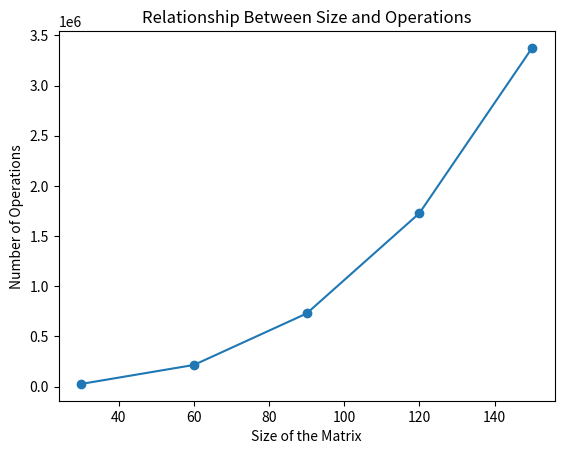

Source code (Python):
import numpy as np
import matplotlib.pyplot as plt
def explicit_matrix_mult(N):
    count = 0
    ##create A and B arrays
    A = np.ones([N,N], float)
    B = np.ones([N,N], float)
    B *= 2
    ##generate array C
    C = np.zeros([N,N], float)
    for i in range(N):
        for j in range(N):
            for k in range(N):
                C[i,j] += A[i,k]*B[k,j]
                ##count the number of operations
                count+=1
    return count, C

def dot_method (N):
    A = np.ones([N,N], float)
    B = np.ones([N,N], float)
    B *= 2
    ##generate array C
    C = np.dot(A, B)
    return C

x = np.zeros(5)
y = np.zeros(5)
x1 = explicit_matrix_mult(30)
print(x1[1])
print(dot_method(30))
x[0] = 30
y[0] = x1[0]

x2 = explicit_matrix_mult(60)
dot_method(60)
print(x2[1])
print(dot_method(60))
x[1] = 60
y[1] = x2[0]

x3 = explicit_matrix_mult(90)
dot_method(90)
print(x3[1])
print(dot_method(90))
x[2] = 90
y[2] = x3[0]

x4 = explicit_matrix_mult(120)
dot_method(120)
print(x4[1])
print(dot_method(120))
x[3] = 120
y[3] = x4[0]

x5 = explicit_matrix_mult(150)
dot_method(150)
print(x5[1])
print(dot_method(150))
x[4] = 150
y[4] = x5[0]
print(x,'\n', y)


plt.scatter(x,y)
plt.plot(x, y)
plt.xlabel('Size of the Matrix')
plt.ylabel('Number of Operations')
plt.title('Relationship Between Size and Operations')

plt.savefig('matrix.png')
plt.show()
